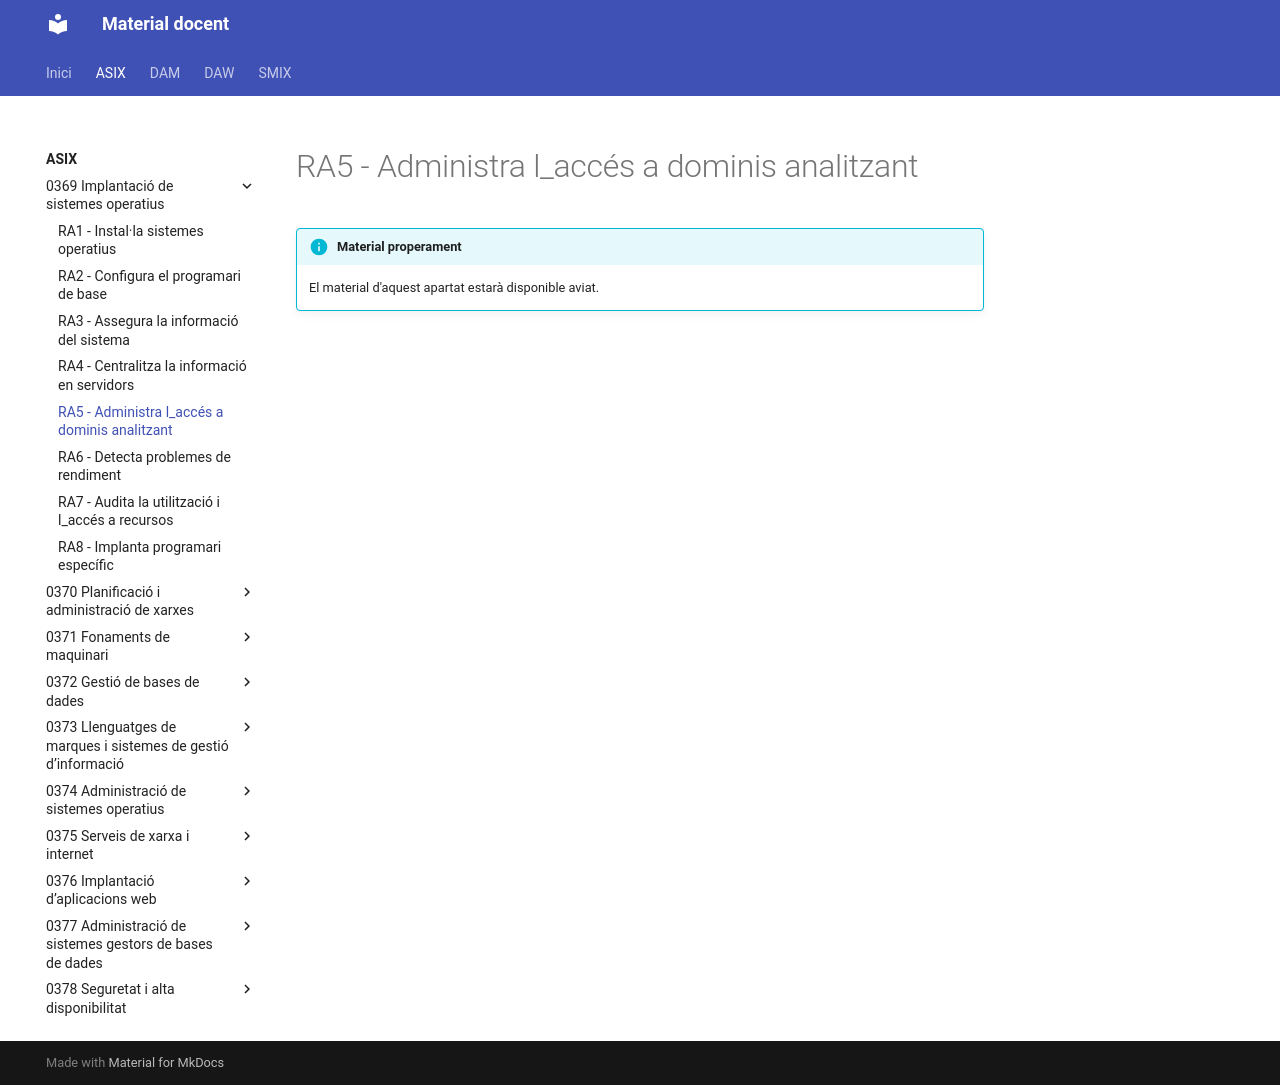

repository: aaragoprof/aaragoprof.github.io · page: asix/0369-implantacio-de-sistemes-operatius/ra5/index.html · generator: mkdocs

# RA5 - Administra l_accés a dominis analitzant

!!! info "Material properament"
    El material d'aquest apartat estarà disponible aviat.
